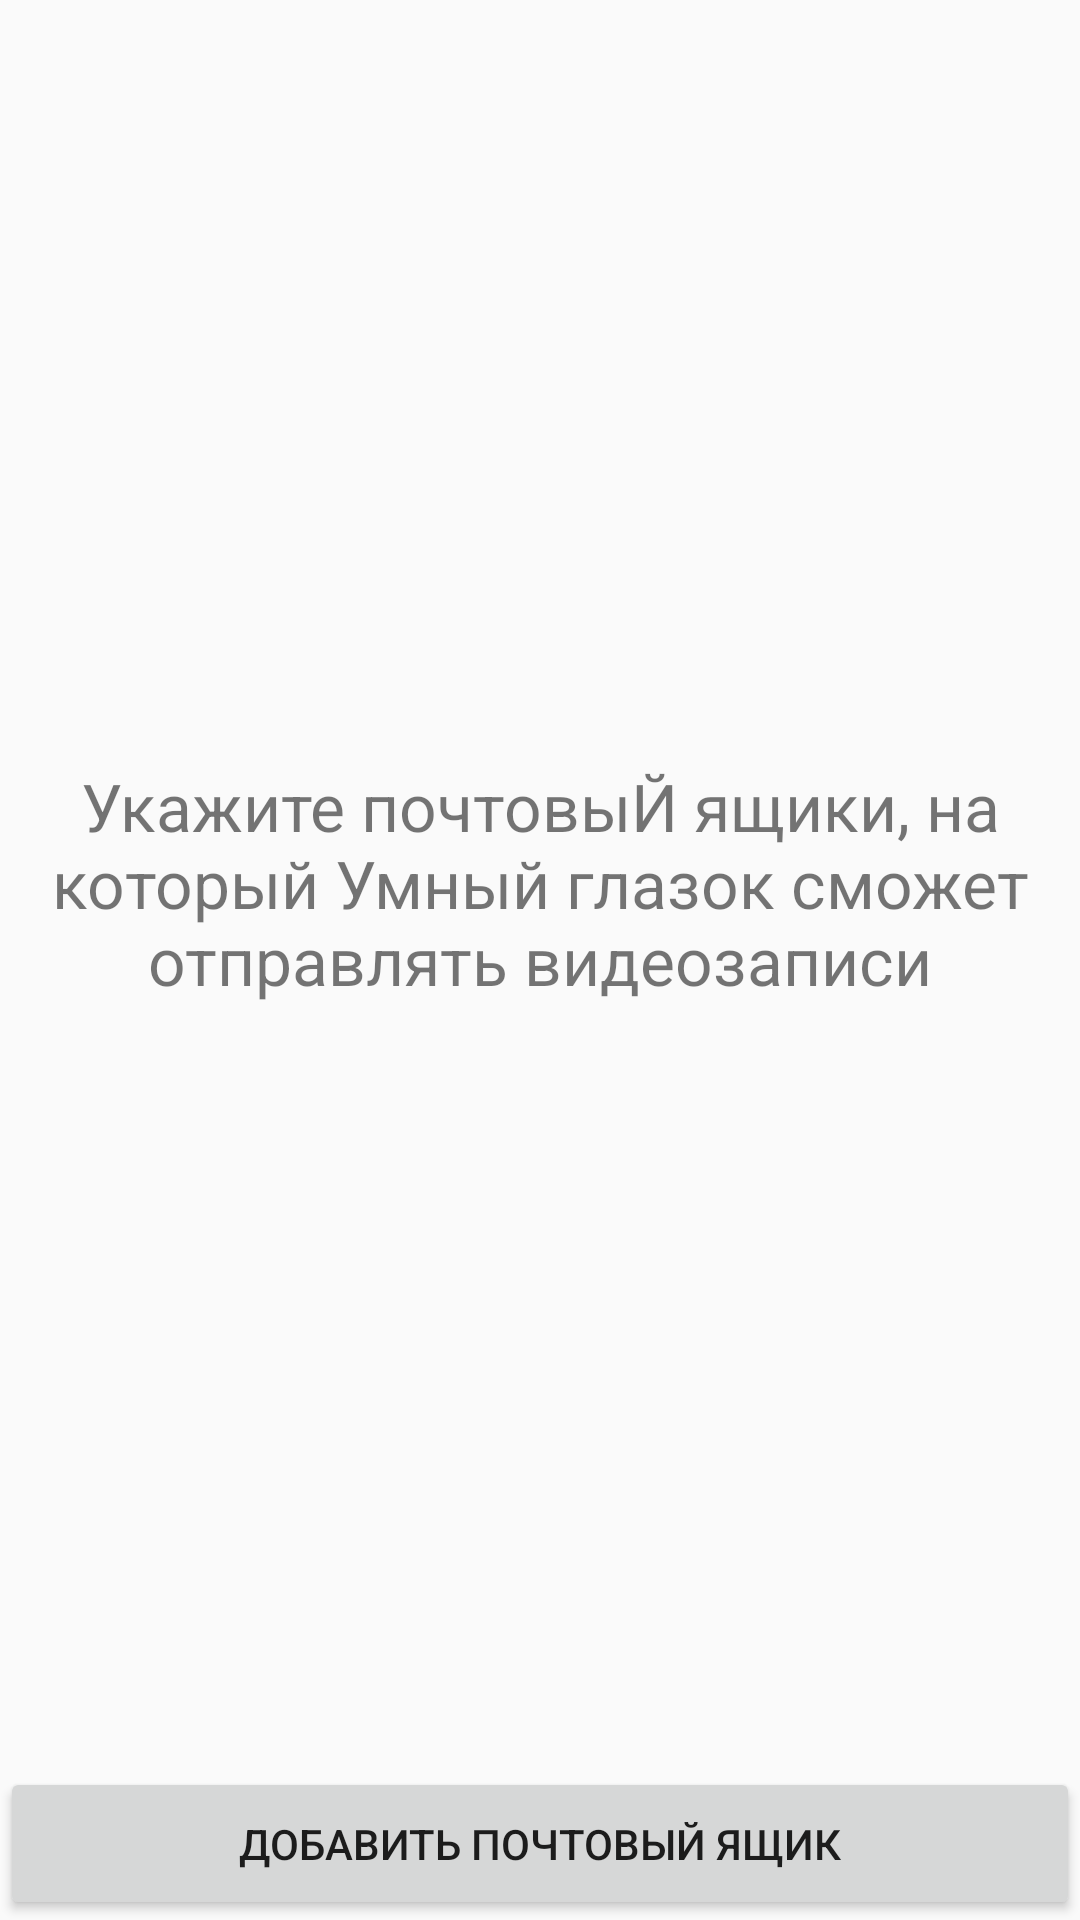

Reconstruct the res/layout file that produces this screen, plus the resources it refers to.
<!-- AndroidManifest.xml: application theme AppTheme -->
<!-- res/layout/activity_need_add_email.xml -->
<?xml version="1.0" encoding="utf-8"?>
<LinearLayout xmlns:android="http://schemas.android.com/apk/res/android"
    xmlns:app="http://schemas.android.com/apk/res-auto"
    android:orientation="vertical"
    style="@style/MM">

    <TextView
        android:gravity="center"
        android:textSize="@dimen/font_size_22"
        android:text="@string/txt_need_email_1"
        android:layout_weight="1"
        android:padding="@dimen/dimen_16"
        android:layout_width="wrap_content"
        android:layout_height="0dp" />

    <Button
        android:text="@string/txt_need_email_2"
        android:id="@+id/btn_add_email"
        android:padding="@dimen/dimen_16"
        android:layout_gravity="bottom"
        style="@style/MW"/>

</LinearLayout>
<!-- resources referenced by this layout -->
<resources>
  <dimen name="dimen_16">16dp</dimen>
  <dimen name="font_size_22">22sp</dimen>
  <string name="txt_need_email_1">Укажите почтовыЙ ящики, на который Умный глазок сможет отправлять видеозаписи</string>
  <string name="txt_need_email_2">Добавить почтовый ящик</string>
  <style name="MM">
          <item name="android:layout_width">match_parent</item>
          <item name="android:layout_height">match_parent</item>
      </style>
  <style name="MW">
          <item name="android:layout_width">match_parent</item>
          <item name="android:layout_height">wrap_content</item>
      </style>
  <style name="AppTheme" parent="Theme.AppCompat.Light.DarkActionBar">
          
          <item name="colorPrimary">@color/colorPrimary</item>
          <item name="colorPrimaryDark">@color/colorPrimaryDark</item>
          <item name="colorAccent">@color/colorAccent</item>
      </style>
  <color name="colorPrimary">#3F51B5</color>
  <color name="colorPrimaryDark">#303F9F</color>
  <color name="colorAccent">#FF4081</color>
</resources>
